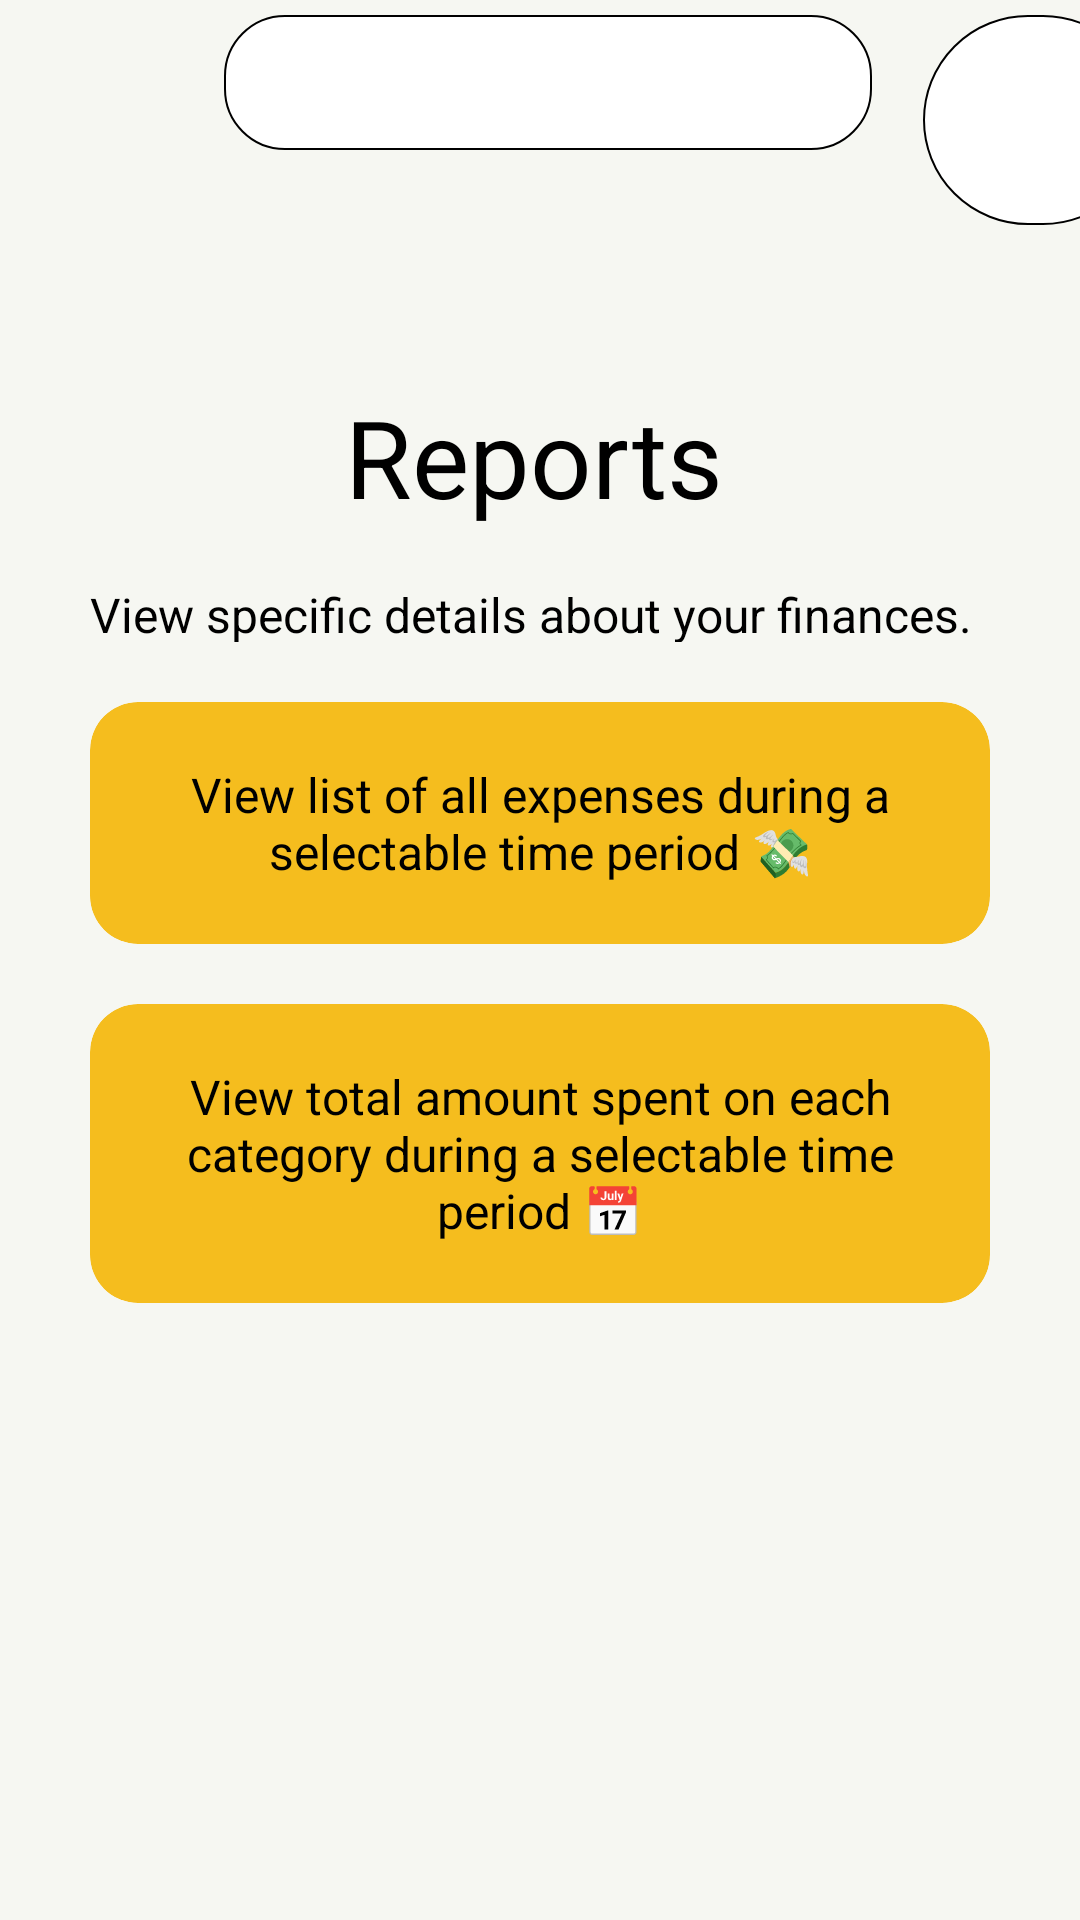

Write the Android layout XML for this screen, with the resource values it uses.
<!-- AndroidManifest.xml: application theme Theme.PROG7313_Part2 -->
<!-- res/layout/fragment_report_.xml -->
<androidx.constraintlayout.widget.ConstraintLayout
    xmlns:android="http://schemas.android.com/apk/res/android"
    xmlns:app="http://schemas.android.com/apk/res-auto"
    xmlns:tools="http://schemas.android.com/tools"
    android:layout_width="match_parent"
    android:layout_height="match_parent"
    tools:context=".Report_Fragment"
    android:background="#F6F7F2">

    <SearchView
        android:id="@+id/searchBar"
        android:layout_width="216dp"
        android:layout_height="45dp"
        android:layout_marginStart="97dp"
        android:layout_marginTop="5dp"
        android:layout_marginEnd="17dp"
        android:layout_marginBottom="78dp"
        android:background="@drawable/edittext_border"
        android:queryHint="Search"
        android:textAlignment="center"
        app:layout_constraintBottom_toTopOf="@+id/reportsPageHeading"
        app:layout_constraintEnd_toStartOf="@+id/imageView"
        app:layout_constraintStart_toStartOf="parent"
        app:layout_constraintTop_toTopOf="parent" />

    <ImageView
        android:id="@+id/imageView"
        android:layout_width="75dp"
        android:layout_height="70dp"
        android:layout_marginTop="5dp"
        android:layout_marginBottom="119dp"
        android:background="@drawable/profilephoto_border"
        android:orientation="vertical"
        app:layout_constraintBottom_toTopOf="@+id/addMoneySubHeading"
        app:layout_constraintEnd_toEndOf="parent"
        app:layout_constraintStart_toEndOf="@+id/searchBar"
        app:layout_constraintTop_toTopOf="parent" />

    <TextView
        android:id="@+id/reportsPageHeading"
        android:layout_width="130dp"
        android:layout_height="50dp"
        android:layout_marginBottom="16dp"
        android:text="Reports"
        android:textColor="@color/black"
        android:textSize="36sp"
        app:layout_constraintBottom_toTopOf="@+id/addMoneySubHeading"
        app:layout_constraintEnd_toEndOf="parent"
        app:layout_constraintStart_toStartOf="parent"
        app:layout_constraintTop_toBottomOf="@+id/searchBar" />

    <TextView
        android:id="@+id/addMoneySubHeading"
        android:layout_width="300dp"
        android:layout_height="20dp"
        android:layout_marginBottom="20dp"
        android:text="View specific details about your finances."
        android:textColor="@color/black"
        android:textSize="16sp"
        app:layout_constraintBottom_toTopOf="@+id/cardViewAllExpenses"
        app:layout_constraintEnd_toEndOf="parent"
        app:layout_constraintStart_toStartOf="parent"
        app:layout_constraintTop_toBottomOf="@+id/reportsPageHeading" />

    
    <androidx.cardview.widget.CardView
        android:id="@+id/cardViewAllExpenses"
        android:layout_width="300dp"
        android:layout_height="wrap_content"
        android:layout_marginTop="20dp"
        android:clickable="true"
        android:focusable="true"
        app:cardCornerRadius="16dp"
        app:cardElevation="8dp"
        app:cardBackgroundColor="#F5BD1E"
        app:layout_constraintTop_toBottomOf="@id/addMoneySubHeading"
        app:layout_constraintStart_toStartOf="parent"
        app:layout_constraintEnd_toEndOf="parent"
        android:foreground="?attr/selectableItemBackground">

        <TextView
            android:id="@+id/btnViewAllExpenses"
            android:layout_width="match_parent"
            android:layout_height="wrap_content"
            android:padding="20dp"
            android:text="View list of all expenses during a selectable time period 💸"
            android:textColor="#000000"
            android:textSize="16sp"
            android:textAlignment="center" />
    </androidx.cardview.widget.CardView>

    
    <androidx.cardview.widget.CardView
        android:id="@+id/cardViewCategoryAmounts"
        android:layout_width="300dp"
        android:layout_height="wrap_content"
        android:layout_marginTop="20dp"
        android:clickable="true"
        android:focusable="true"
        app:cardCornerRadius="16dp"
        app:cardElevation="8dp"
        app:cardBackgroundColor="#F5BD1E"
        app:layout_constraintTop_toBottomOf="@id/cardViewAllExpenses"
        app:layout_constraintStart_toStartOf="parent"
        app:layout_constraintEnd_toEndOf="parent"
        android:foreground="?attr/selectableItemBackground">

        <TextView
            android:layout_width="match_parent"
            android:layout_height="wrap_content"
            android:padding="20dp"
            android:text="View total amount spent on each category during a selectable time period 📅"
            android:textColor="#000000"
            android:textSize="16sp"
            android:textAlignment="center" />
    </androidx.cardview.widget.CardView>

</androidx.constraintlayout.widget.ConstraintLayout>
<!-- resources referenced by this layout -->
<resources>
  <color name="black">#FF000000</color>
  <!-- drawable edittext_border (drawable) -->
  <?xml version="1.0" encoding="utf-8"?>
  <shape xmlns:android="http://schemas.android.com/apk/res/android">
      <solid android:color="#FFFFFF"/>
      <stroke
          android:width="0.5dp"
          android:color="#000000" /> 
      <corners android:radius="20dp"/> 
      <padding android:left="2dp" android:top="2dp" android:right="2dp" android:bottom="2dp"/>
  </shape>
  <!-- drawable profilephoto_border (drawable) -->
  <?xml version="1.0" encoding="utf-8"?>
  <shape xmlns:android="http://schemas.android.com/apk/res/android">
      <solid android:color="#FFFFFF"/>
  
      <stroke
          android:width="0.5dp"
          android:color="#000000"/>
  
      <corners android:radius="100dp"/> 
  </shape>
</resources>
